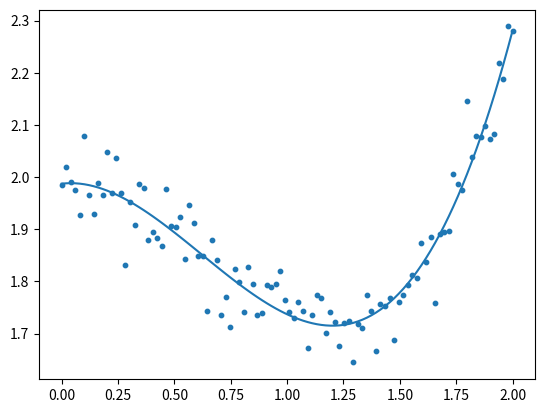

Recreate this plot in Python.
from scipy import optimize
import matplotlib.pyplot as plt
import numpy as np

# f(x) = ax3 + bx2 + cx + d
def f(x, a, b, c, d):
    return a*x**3 + b*x**2 + c*x + d    

x = np.linspace(0, 2, 100)
y = 1/3*x**3 - 3/5 * x**2 + 2 + np.random.randn(x.shape[0])/20
plt.scatter(x, y, s=10)

params, param_covariance = optimize.curve_fit(f, x, y)
print('parametres\n', params)
print('covariance des parametres\n',param_covariance)

plt.plot(x, f(x, params[0], params[1], params[2], params[3]))

plt.show()